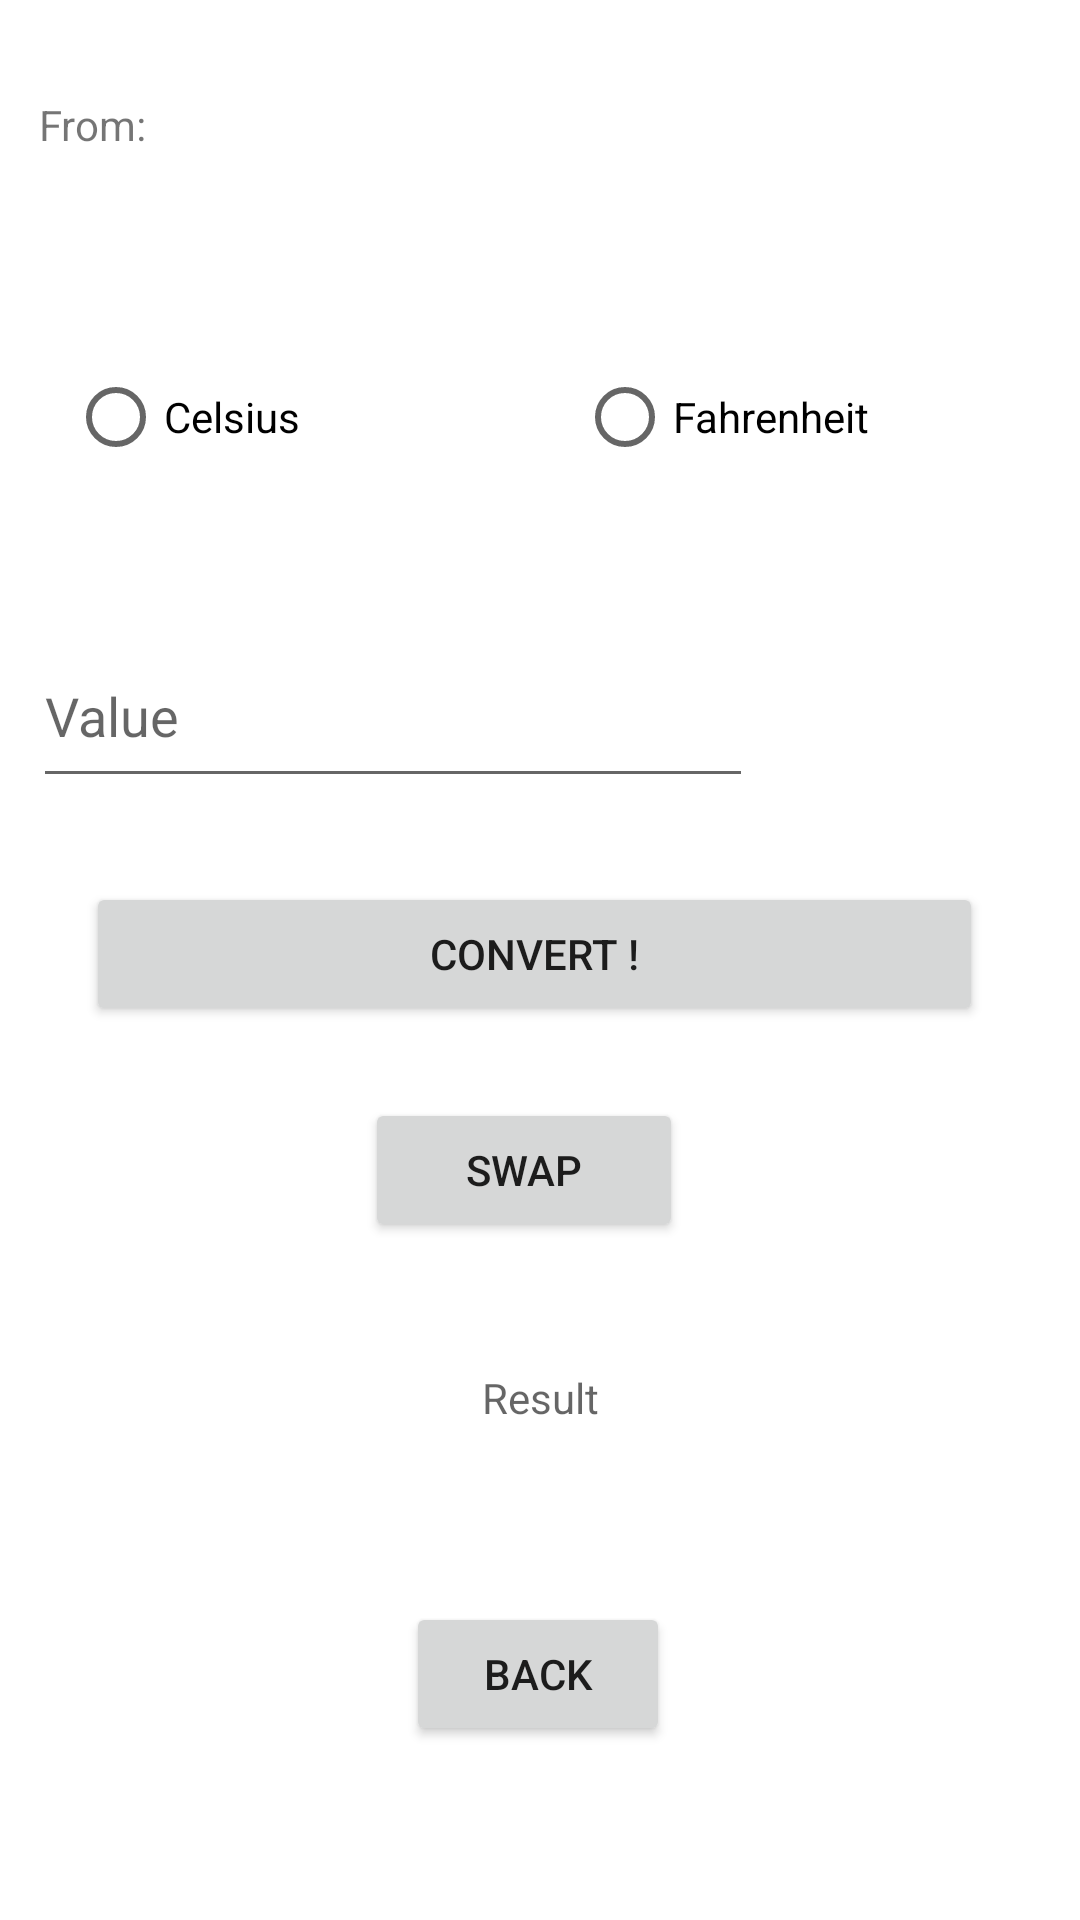

Android layout source for this screen:
<!-- AndroidManifest.xml: application theme Theme.Project_I -->
<!-- res/layout/activity_temp_converter.xml -->
<?xml version="1.0" encoding="utf-8"?>
<androidx.constraintlayout.widget.ConstraintLayout xmlns:android="http://schemas.android.com/apk/res/android"
    xmlns:app="http://schemas.android.com/apk/res-auto"
    xmlns:tools="http://schemas.android.com/tools"
    android:layout_width="match_parent"
    android:layout_height="match_parent"
    tools:context=".WeightConverter">

    <TextView
        android:id="@+id/textView4"
        android:layout_width="136dp"
        android:layout_height="23dp"
        android:layout_marginTop="32dp"
        android:text="From: "
        app:layout_constraintEnd_toEndOf="parent"
        app:layout_constraintHorizontal_bias="0.058"
        app:layout_constraintStart_toStartOf="parent"
        app:layout_constraintTop_toTopOf="parent" />

    <androidx.constraintlayout.widget.ConstraintLayout
        android:id="@+id/radioGroup"
        android:layout_width="296dp"
        android:layout_height="77dp"
        android:layout_marginTop="44dp"
        app:layout_constraintEnd_toEndOf="parent"
        app:layout_constraintHorizontal_bias="0.091"
        app:layout_constraintStart_toStartOf="parent"
        app:layout_constraintTop_toBottomOf="@+id/textView4">

        <RadioButton
            android:id="@+id/radioCelc"
            android:layout_width="wrap_content"
            android:layout_height="wrap_content"
            android:layout_marginTop="16dp"
            android:duplicateParentState="false"
            android:text="Celsius"
            app:layout_constraintEnd_toStartOf="@+id/radioFah"
            app:layout_constraintHorizontal_bias="0.155"
            app:layout_constraintStart_toStartOf="parent"
            app:layout_constraintTop_toTopOf="parent"
            tools:ignore="TouchTargetSizeCheck" />

        <RadioButton
            android:id="@+id/radioFah"
            android:layout_width="wrap_content"
            android:layout_height="wrap_content"
            android:layout_marginTop="16dp"
            android:layout_marginEnd="12dp"
            android:text="Fahrenheit"
            app:layout_constraintEnd_toEndOf="parent"
            app:layout_constraintTop_toTopOf="parent" />
    </androidx.constraintlayout.widget.ConstraintLayout>

    <EditText
        android:id="@+id/etTemp"
        android:layout_width="240dp"
        android:layout_height="58dp"
        android:layout_marginTop="32dp"
        android:ems="10"
        android:hint="Value"
        android:inputType="number"
        android:minHeight="48dp"
        app:layout_constraintEnd_toEndOf="parent"
        app:layout_constraintHorizontal_bias="0.093"
        app:layout_constraintStart_toStartOf="parent"
        app:layout_constraintTop_toBottomOf="@+id/radioGroup"
        tools:ignore="SpeakableTextPresentCheck" />

    <Button
        android:id="@+id/btnBack"
        android:layout_width="wrap_content"
        android:layout_height="wrap_content"
        android:layout_marginTop="40dp"
        android:onClick="goBack"
        android:text="Back"
        app:layout_constraintEnd_toEndOf="parent"
        app:layout_constraintHorizontal_bias="0.498"
        app:layout_constraintStart_toStartOf="parent"
        app:layout_constraintTop_toBottomOf="@+id/txtRes" />

    <TextView
        android:id="@+id/txtRes"
        android:layout_width="297dp"
        android:layout_height="56dp"
        android:layout_marginTop="24dp"
        android:gravity="center"
        android:hint="Result"
        android:textAlignment="center"
        app:layout_constraintEnd_toEndOf="parent"
        app:layout_constraintStart_toStartOf="parent"
        app:layout_constraintTop_toBottomOf="@+id/btnSwap" />

    <Button
        android:id="@+id/btnConvert"
        android:layout_width="299dp"
        android:layout_height="48dp"
        android:layout_marginTop="28dp"
        android:onClick="ConvertTemp"
        android:text="Convert !"
        app:layout_constraintEnd_toEndOf="parent"
        app:layout_constraintHorizontal_bias="0.47"
        app:layout_constraintStart_toStartOf="parent"
        app:layout_constraintTop_toBottomOf="@+id/etTemp"
        tools:ignore="OnClick" />

    <Button
        android:id="@+id/btnSwap"
        android:layout_width="106dp"
        android:layout_height="48dp"
        android:layout_marginTop="24dp"
        android:onClick="swap"
        android:text="Swap"
        app:layout_constraintEnd_toEndOf="parent"
        app:layout_constraintHorizontal_bias="0.479"
        app:layout_constraintStart_toStartOf="parent"
        app:layout_constraintTop_toBottomOf="@+id/btnConvert"
        tools:ignore="OnClick" />


</androidx.constraintlayout.widget.ConstraintLayout>
<!-- resources referenced by this layout -->
<resources>
  <style name="Theme.Project_I" parent="Theme.MaterialComponents.DayNight.DarkActionBar">
          
          <item name="colorPrimary">@color/purple_500</item>
          <item name="colorPrimaryVariant">@color/purple_700</item>
          <item name="colorOnPrimary">@color/white</item>
          
          <item name="colorSecondary">@color/teal_200</item>
          <item name="colorSecondaryVariant">@color/teal_700</item>
          <item name="colorOnSecondary">@color/black</item>
          
          <item name="android:statusBarColor" tools:targetApi="l">?attr/colorPrimaryVariant</item>
          
      </style>
  <!-- not gathered from this repository: default colours our renderer supplied (Android Studio template values) -->
  <color name="purple_500">#FF6200EE</color>
  <color name="purple_700">#FF3700B3</color>
  <color name="teal_200">#FF03DAC5</color>
  <color name="teal_700">#FF018786</color>
  <color name="black">#FF000000</color>
  <color name="white">#FFFFFFFF</color>
</resources>
